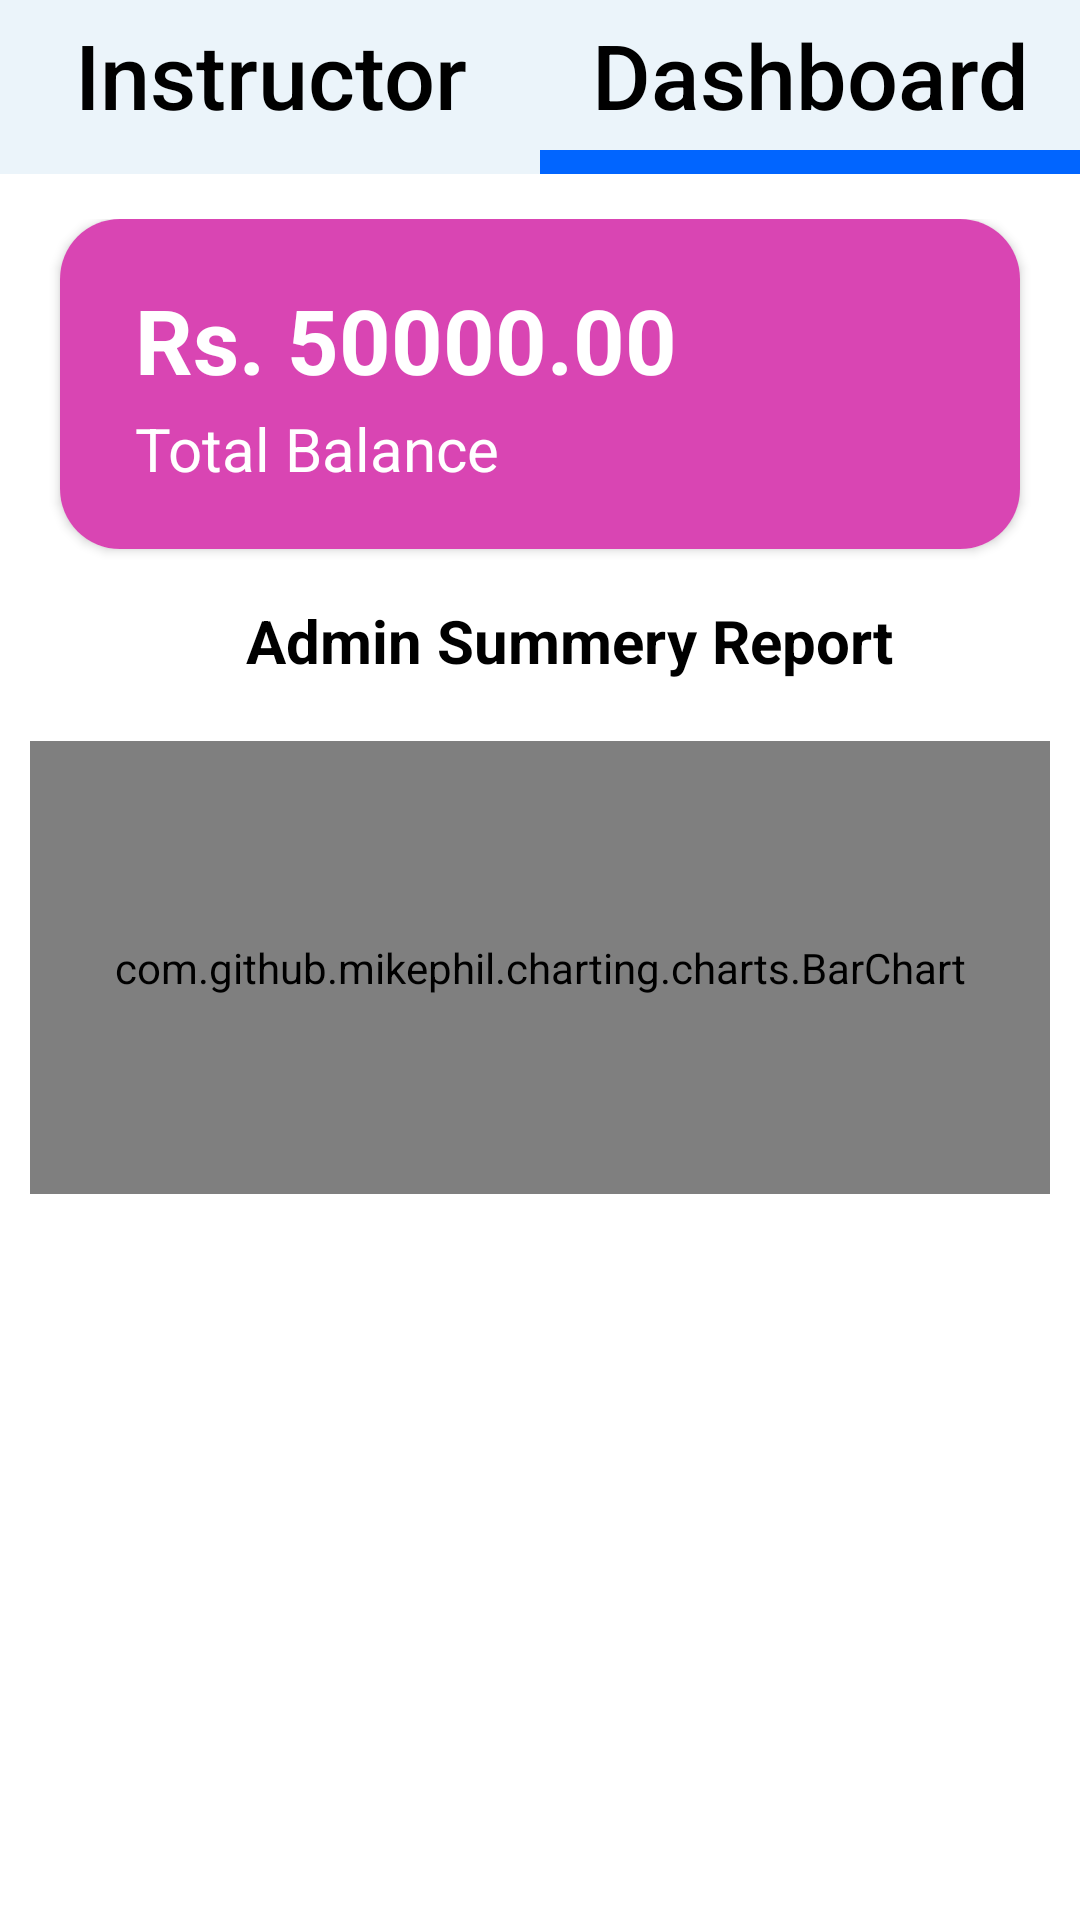

Produce the Android XML layout that renders to this screen, including the resource entries it uses.
<!-- AndroidManifest.xml: application theme Theme.MyApplication -->
<!-- res/layout/activity_dashbord_view.xml -->
<?xml version="1.0" encoding="utf-8"?>
<androidx.constraintlayout.widget.ConstraintLayout xmlns:android="http://schemas.android.com/apk/res/android"
    xmlns:app="http://schemas.android.com/apk/res-auto"
    xmlns:tools="http://schemas.android.com/tools"
    android:layout_width="match_parent"
    android:layout_height="match_parent"
    tools:context=".Dashbord_view">

    <LinearLayout
        android:id="@+id/linearLayout2"
        android:layout_width="match_parent"
        android:layout_height="match_parent"
        android:orientation="vertical"
        app:layout_constraintEnd_toEndOf="parent"
        app:layout_constraintStart_toStartOf="parent"
        app:layout_constraintTop_toTopOf="parent"
        tools:ignore="MissingConstraints">

        <LinearLayout
            android:layout_width="match_parent"
            android:layout_height="wrap_content"
            android:background="#404043"
            android:orientation="horizontal"
            android:weightSum="2">

            <androidx.appcompat.widget.AppCompatButton
                android:id="@+id/instructor"
                android:layout_width="match_parent"
                android:layout_height="50dp"
                android:layout_weight="1"
                android:background="@color/secondary_color"
                android:text="Instructor"
                android:textAllCaps="false"
                android:textColor="@color/black"
                android:textSize="30dp" />

            <androidx.appcompat.widget.AppCompatButton
                android:id="@+id/maths_fragment"
                android:layout_width="match_parent"
                android:layout_height="50dp"
                android:layout_weight="1"
                android:background="@color/secondary_color"
                android:text="Dashboard"
                android:textAllCaps="false"
                android:textColor="@color/black"
                android:textSize="30dp" />

        </LinearLayout>

        <LinearLayout
            android:layout_width="match_parent"
            android:layout_height="8dp"
            android:weightSum="2">

            <LinearLayout
                android:layout_width="match_parent"
                android:layout_height="match_parent"
                android:layout_weight="1"
                android:background="@color/secondary_color">

            </LinearLayout>

            <LinearLayout
                android:layout_width="match_parent"
                android:layout_height="match_parent"
                android:layout_weight="1"
                android:background="@color/accent_color">

            </LinearLayout>


        </LinearLayout>

        <LinearLayout
            android:layout_width="match_parent"
            android:layout_height="wrap_content"
            android:layout_marginTop="10dp"
            android:orientation="horizontal" />

        <RelativeLayout
            android:layout_width="match_parent"
            android:layout_height="wrap_content"
            android:layout_marginStart="10dp"
            android:layout_marginTop="5dp"
            android:layout_gravity="center_horizontal"
            android:layout_marginEnd="10dp">

            <androidx.cardview.widget.CardView
                android:layout_width="match_parent"
                android:layout_height="110dp"
                android:layout_marginStart="10dp"
                android:layout_marginEnd="10dp"
                android:layout_marginBottom="5dp"
                app:cardCornerRadius="20dp">

                <RelativeLayout
                    android:layout_width="match_parent"
                    android:layout_height="match_parent"
                    android:background="@color/pink"
                    android:padding="10dp">

                    <TextView
                        android:id="@+id/timewwhe"
                        android:layout_width="wrap_content"
                        android:layout_height="wrap_content"
                        android:layout_alignParentStart="true"
                        android:layout_alignParentTop="true"
                        android:layout_marginStart="15dp"
                        android:layout_marginTop="10dp"
                        android:text="Rs. "
                        android:textColor="@color/white"
                        android:textSize="30dp"
                        android:textStyle="bold" />

                    <TextView
                        android:id="@+id/totalAmount"
                        android:layout_width="wrap_content"
                        android:layout_height="wrap_content"
                        android:layout_alignParentTop="true"
                        android:layout_toEndOf="@+id/timewwhe"
                        android:layout_marginTop="10dp"
                        android:text="50000"
                        android:textColor="@color/white"
                        android:textSize="30dp"
                        android:textStyle="bold" />

                    <TextView
                        android:id="@+id/satha"
                        android:layout_width="wrap_content"
                        android:layout_height="wrap_content"
                        android:layout_alignParentTop="true"
                        android:layout_toEndOf="@+id/totalAmount"
                        android:layout_marginTop="10dp"
                        android:text=".00"
                        android:textColor="@color/white"
                        android:textSize="30dp"
                        android:textStyle="bold" />

                    <TextView
                        android:id="@+id/textView4"
                        android:layout_width="wrap_content"
                        android:layout_height="wrap_content"
                        android:layout_alignParentStart="true"
                        android:layout_alignParentBottom="true"
                        android:layout_marginStart="15dp"
                        android:layout_marginTop="2dp"
                        android:layout_marginBottom="10dp"
                        android:text="Total Balance"
                        android:textColor="@color/white"
                        android:textSize="20dp" />

                </RelativeLayout>

            </androidx.cardview.widget.CardView>
        </RelativeLayout>

        <LinearLayout
            android:layout_width="match_parent"
            android:layout_height="200dp"
            android:orientation="vertical"
            android:layout_gravity="center_horizontal"
            android:layout_margin="10dp">


            <TextView
                android:id="@+id/textView7"
                android:layout_width="wrap_content"
                android:layout_height="wrap_content"
                android:layout_gravity="center_horizontal"
                android:layout_marginStart="10dp"
                android:layout_marginTop="2dp"
                android:layout_marginBottom="20dp"
                android:text="Admin Summery Report"
                android:textColor="@color/black"
                android:textSize="20dp"
                android:textStyle="bold" />

            <com.github.mikephil.charting.charts.BarChart
                android:id="@+id/barChart"
                android:layout_width="match_parent"
                android:layout_height="match_parent"
                tools:ignore="MissingClass" />

        </LinearLayout>


    </LinearLayout>

</androidx.constraintlayout.widget.ConstraintLayout>
<!-- resources referenced by this layout -->
<resources>
  <color name="accent_color">#0165ff</color>
  <color name="black">#FF000000</color>
  <color name="pink">#d945b3</color>
  <color name="secondary_color">#ebf4fa</color>
  <color name="white">#FFFFFFFF</color>
  <style name="Theme.MyApplication" parent="Theme.MaterialComponents.DayNight.DarkActionBar">
          
          <item name="colorPrimary">#0165ff</item>
          <item name="colorPrimaryVariant">@color/purple_700</item>
          <item name="colorOnPrimary">@color/white</item>
          
          <item name="colorSecondary">@color/teal_200</item>
          <item name="colorSecondaryVariant">@color/teal_700</item>
          <item name="colorOnSecondary">@color/black</item>
          
          <item name="android:statusBarColor">?attr/colorPrimaryVariant</item>
          
      </style>
  <color name="purple_700">#FF3700B3</color>
  <color name="teal_200">#FF03DAC5</color>
  <color name="teal_700">#FF018786</color>
</resources>
